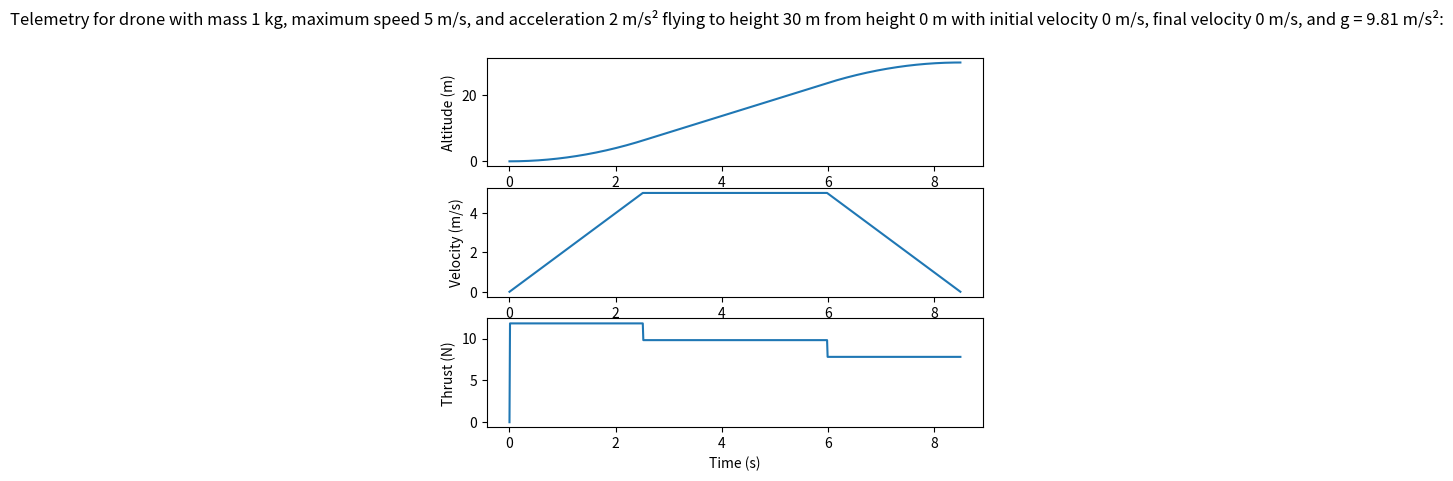

The matplotlib source for this figure:
import matplotlib.pyplot as plt

# --------------------------------------- Adjust these ---------------------------------------
# Physical constants
mass = 1 # kg
g = 9.81 # m/s²
max_speed = 5 # m/s, maximum vertical speed the drone can attain
acceleration = 2 # m/s, maximum acceleration magnitude the drone can attain

# Flight parameters
initial_altitude = 0 # m
initial_velocity = 0 # m/s, must be less than max_speed
target_altitude = 30 # m
target_velocity = 0 # m/s, must be less than max_speed
# --------------------------------------------------------------------------------------------

# The simulation assumes the drone accelerates and decelerates at its maximum acceleration, up to its maximum speed if necessary, to arrive at the target altitude with the target velocity

seconds_per_frame = 0.01

altitude, velocity, thrust, altitude_list, velocity_list, thrust_list, timestamps = initial_altitude, initial_velocity, 0, [initial_altitude], [initial_velocity], [0], [0]

# Advance one frame
def log_telemetry():
    global altitude, initial_altitude, target_altitude, velocity, initial_velocity, target_velocity, thrust, altitude_list, velocity_list, thrust_list, timestamps
    acceleration = (thrust / mass) - g
    velocity = velocity + (acceleration * seconds_per_frame)
    altitude = altitude + (velocity * seconds_per_frame)
    altitude_list.append(altitude)
    velocity_list.append(velocity)
    thrust_list.append(thrust)
    timestamps.append(timestamps[-1] + seconds_per_frame)

# Sets required thrust to accelerate for one frame in the specified direction (1 = up, -1 = down)
def accelerate(direction):
    global altitude, initial_altitude, target_altitude, velocity, initial_velocity, target_velocity, thrust, altitude_list, velocity_list, thrust_list, timestamps
    thrust = mass * (g + (direction * acceleration))

if target_altitude > altitude:
    while max_speed > velocity and altitude < target_altitude - ((velocity**2 - target_velocity**2) / (2 * acceleration)): # Initial acceleration up to the maximum velocity or the height at which it must start slowing down, whichever comes first
        accelerate(1)
        log_telemetry()
    while altitude < target_altitude - ((velocity**2 - target_velocity**2) / (2 * acceleration)): # Coasting at maximum velocity until the drone reaches the height at which it must slow down to arrive at the target altitude with the target velocity (skipped if the maximum velocity is not attained in the first place before needing to slow down)
        thrust = mass * g
        log_telemetry()
    while target_velocity < velocity: # Deceleration to arrive at the target altitude with the target velocity
        accelerate(-1)
        log_telemetry()
else: # Same thing but with signs adjusted for descent
    while max_speed < velocity and altitude > target_altitude + ((velocity**2 - target_velocity**2) / (2 * acceleration)):
        accelerate(-1)
        log_telemetry()
    while altitude > target_altitude - ((velocity**2 - target_velocity**2) / (2 * acceleration)):
        thrust = mass * g
        log_telemetry()
    while target_velocity > velocity:
        accelerate(1)
        log_telemetry()

fig, axs = plt.subplots(3)
fig.suptitle("Telemetry for drone with mass " + str(mass) + " kg, maximum speed " + str(max_speed) + " m/s, and acceleration " + str(acceleration) + " m/s² flying to height " + str(target_altitude) + " m from height " + str(initial_altitude) + " m with initial velocity " + str(initial_velocity) + " m/s, final velocity " + str(target_velocity) + " m/s, and g = " + str(g) + " m/s²:")
axs[0].plot(timestamps, altitude_list)
axs[1].plot(timestamps, velocity_list)
axs[2].plot(timestamps, thrust_list)
axs[0].set(xlabel='Time (s)', ylabel='Altitude (m)')
axs[1].set(xlabel='Time (s)', ylabel='Velocity (m/s)')
axs[2].set(xlabel='Time (s)', ylabel='Thrust (N)')
plt.show()